3-way image classification set "data_split" from GitHub (setiawanadekaputrajaya/Klasifikasi_Penyakit-Daun-Padi); label vocabulary: bacterial leaf blight, brown spot, leaf scald.

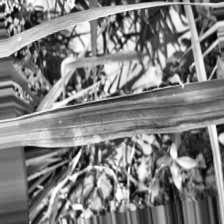
Label: bacterial leaf blight

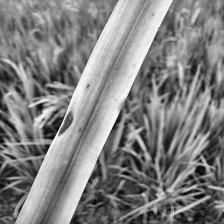
Label: brown spot

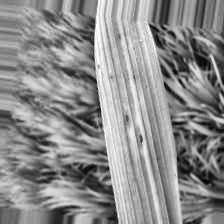
Label: brown spot

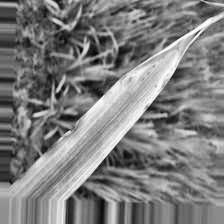
Label: leaf scald

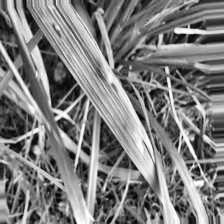
Label: leaf scald

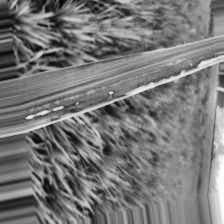
Label: bacterial leaf blight
